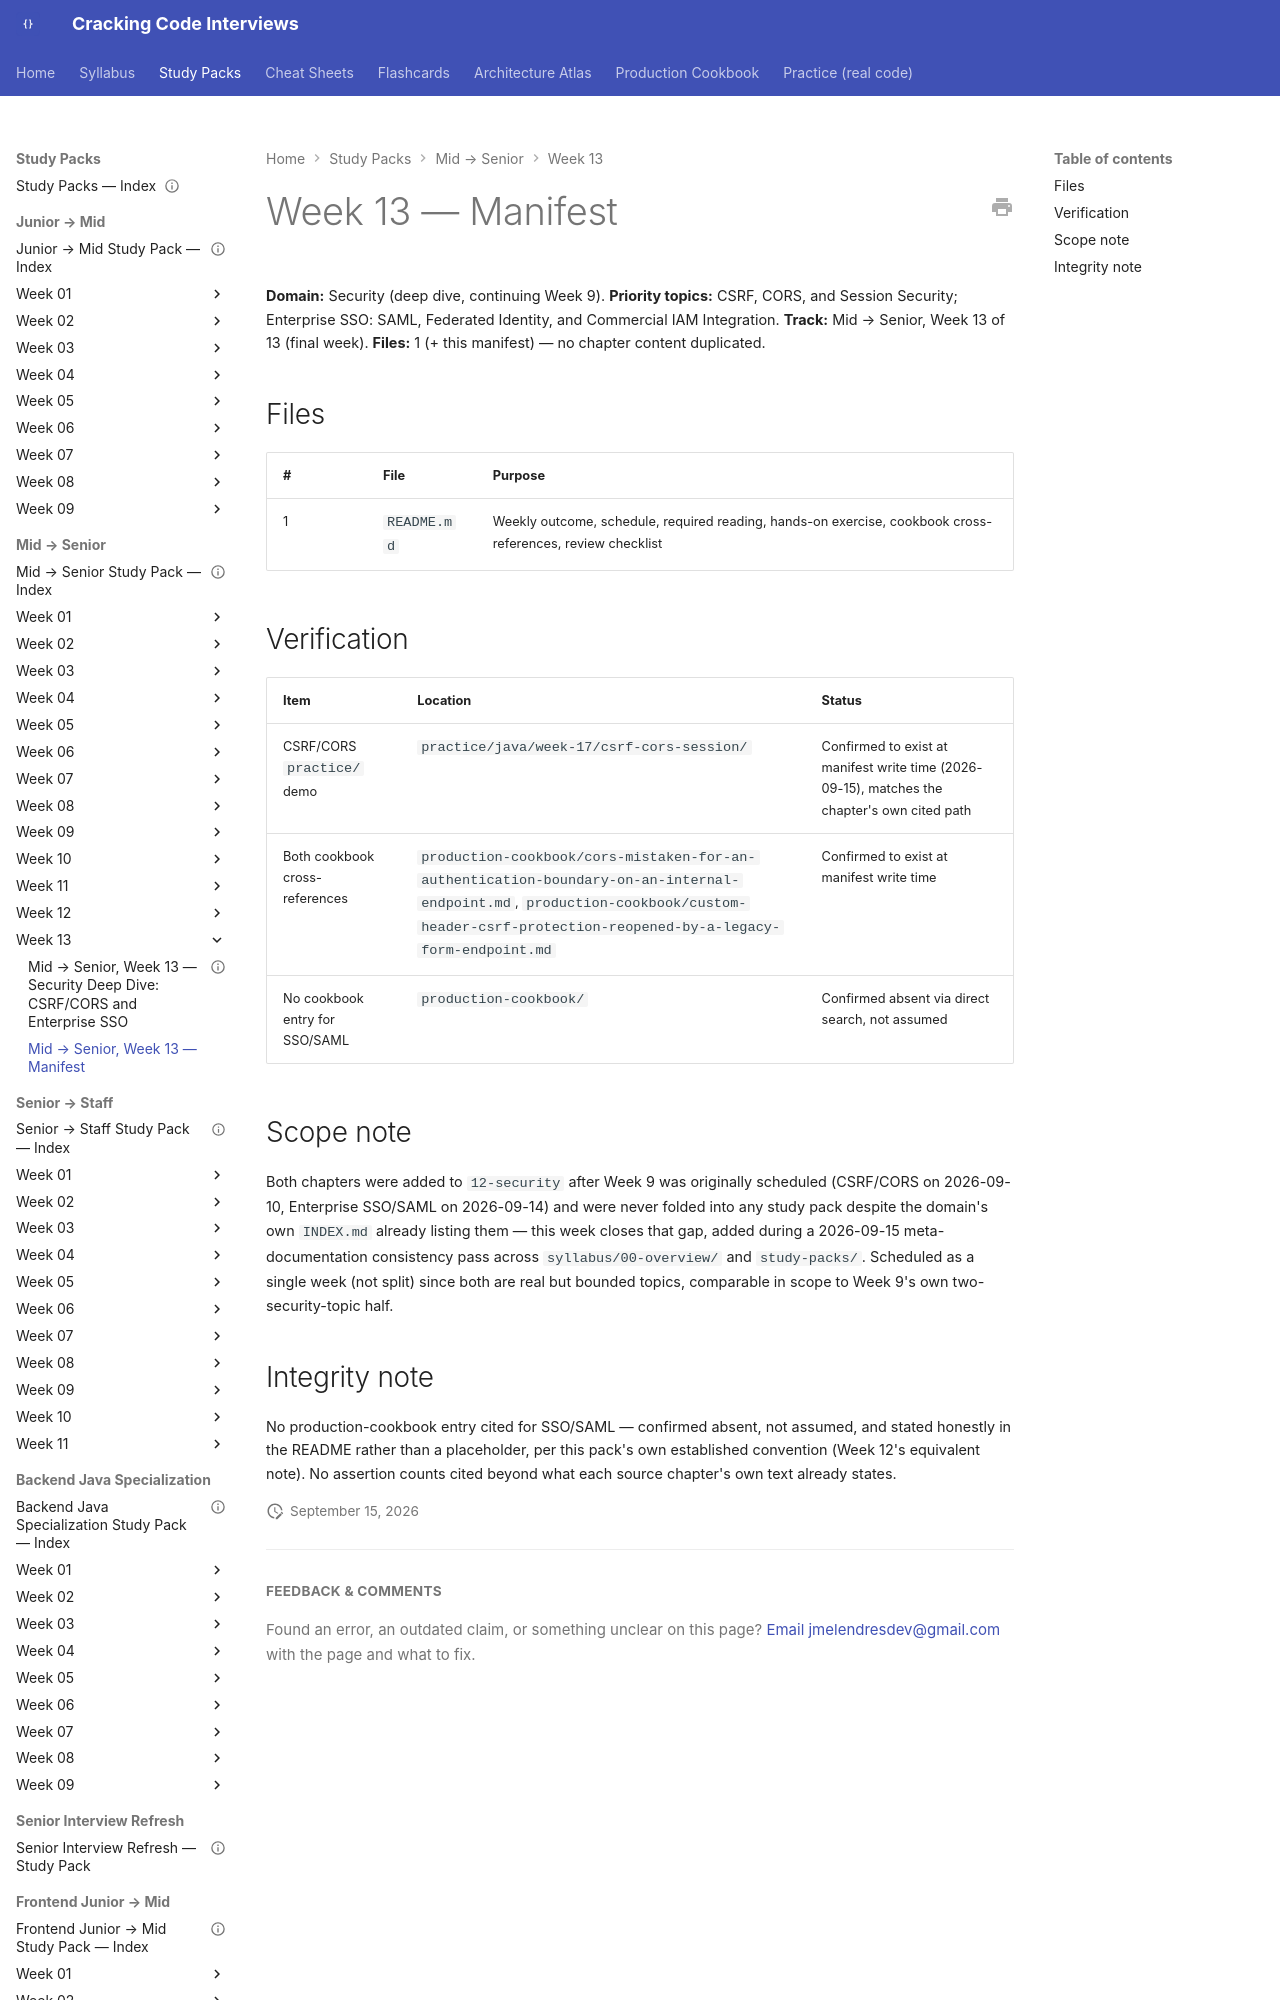

repository: JuanMelendres/cracking-code-interviews · page: study-packs/mid-to-senior/week-13/MANIFEST/index.html · generator: mkdocs

---
title: "Mid → Senior, Week 13 — Manifest"
week: 13
track: mid-to-senior
last_reviewed: 2026-09-15
---

# Week 13 — Manifest

**Domain:** Security (deep dive, continuing Week 9). **Priority topics:** CSRF, CORS, and Session Security; Enterprise SSO: SAML, Federated Identity, and Commercial IAM Integration. **Track:** Mid → Senior, Week 13 of 13 (final week).
**Files:** 1 (+ this manifest) — no chapter content duplicated.

## Files

| # | File | Purpose |
|---|---|---|
| 1 | `README.md` | Weekly outcome, schedule, required reading, hands-on exercise, cookbook cross-references, review checklist |
